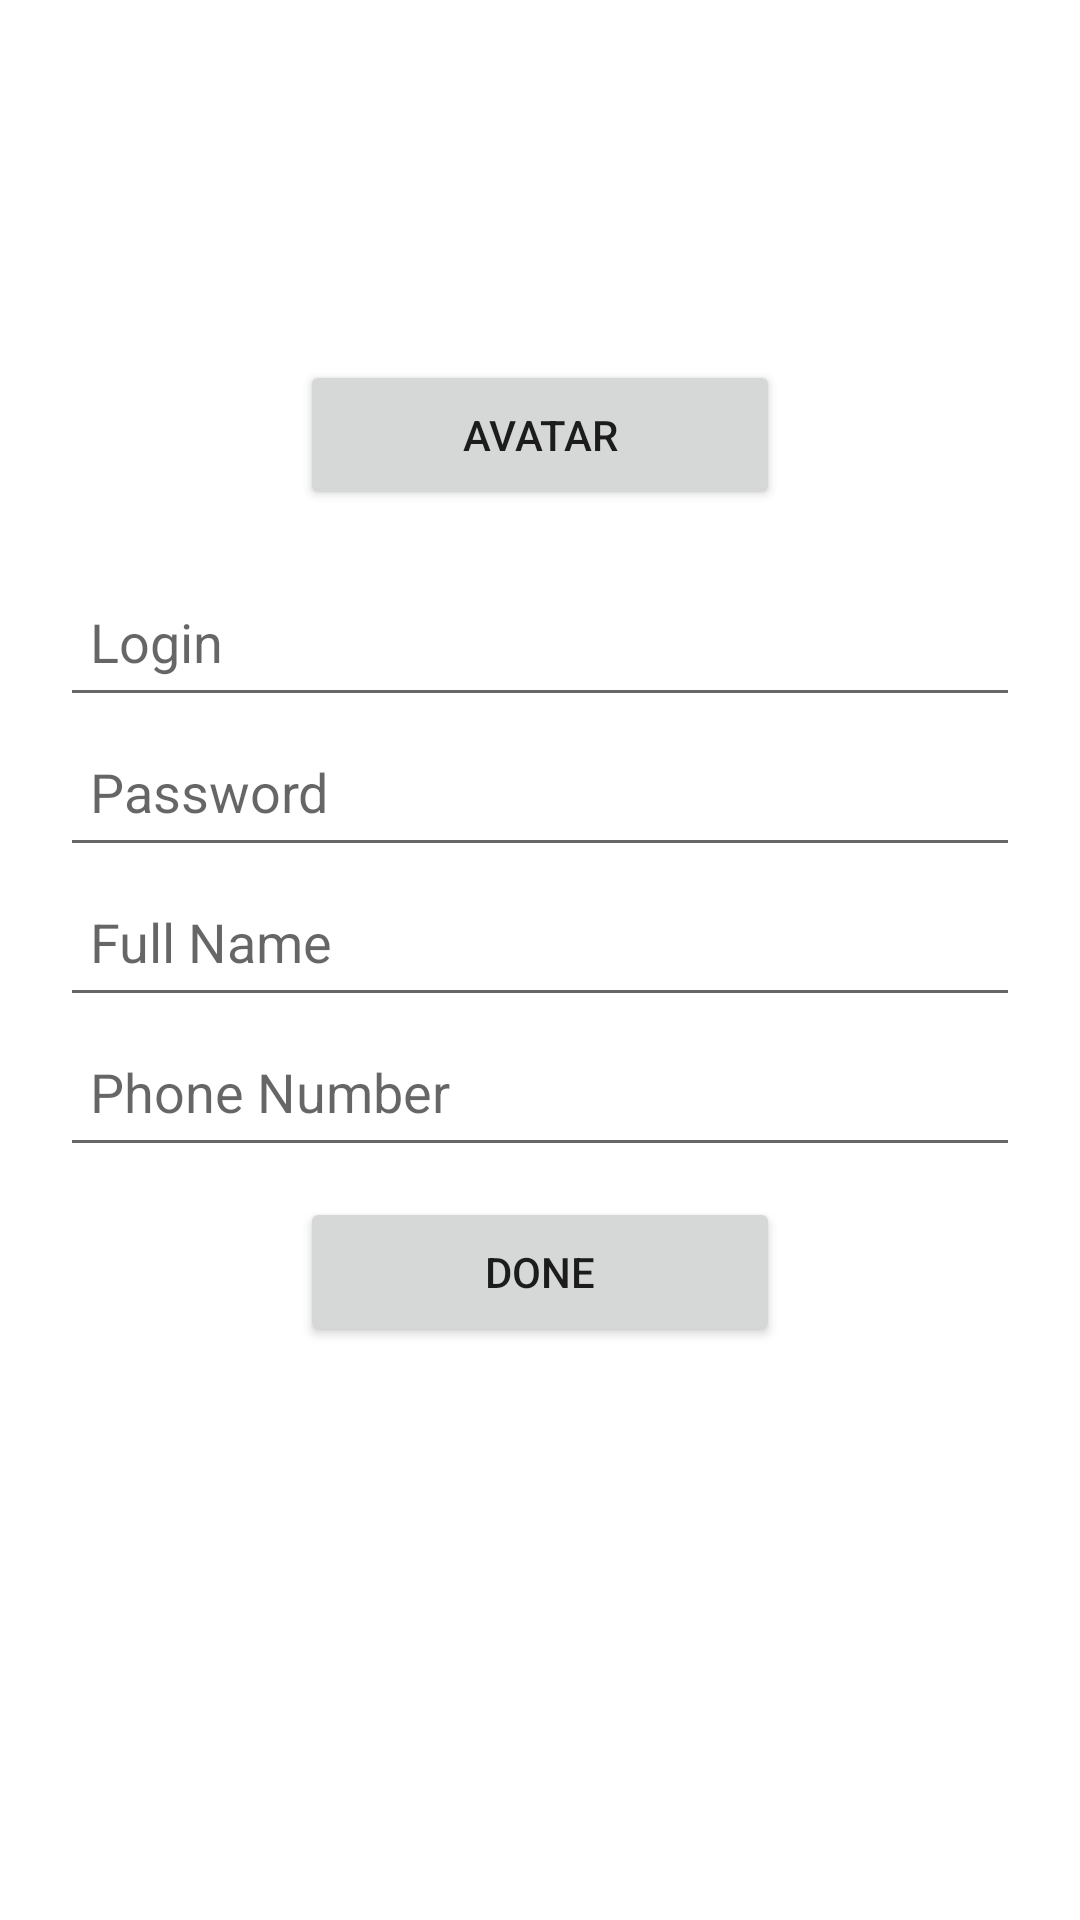

Reconstruct the res/layout file that produces this screen, plus the resources it refers to.
<!-- AndroidManifest.xml: application theme Theme.SimpleSignInUp -->
<!-- res/layout/activity_form.xml -->
<?xml version="1.0" encoding="utf-8"?>
<LinearLayout xmlns:android="http://schemas.android.com/apk/res/android"
    xmlns:app="http://schemas.android.com/apk/res-auto"
    xmlns:tools="http://schemas.android.com/tools"
    android:layout_width="match_parent"
    android:orientation="vertical"
    android:gravity="center_horizontal"
    android:padding="20dp"
    android:layout_height="match_parent"
    tools:context=".FormActivity">
    <ImageView
        android:id="@+id/imgAvatar2"
        android:layout_width="100dp"
        android:layout_height="100dp"/>
    <Button
        android:onClick="OnAvatar"
        android:id="@+id/btnAvatar"
        android:text="Avatar"
        android:layout_width="160dp"
        android:layout_height="50dp"/>
    <TextView
        android:id="@+id/txtInfoForm"
        android:layout_width="wrap_content"
        android:layout_height="wrap_content"/>
<EditText
    android:imeOptions="actionNext"
    android:id="@+id/edLogin"
    android:padding="10dp"
    android:hint="Login"
    android:layout_width="match_parent"
    android:layout_height="50dp"/>
    <EditText
        android:imeOptions="actionNext"
        android:id="@+id/edPwd"
        android:padding="10dp"
        android:hint="Password"
        android:layout_width="match_parent"
        android:layout_height="50dp"/>
    <EditText

        android:imeOptions="actionNext"
        android:id="@+id/edFullName"
        android:padding="10dp"
        android:hint="Full Name"
        android:layout_width="match_parent"
        android:layout_height="50dp"/>
    <EditText
        android:imeOptions="actionDone"
        android:id="@+id/edPhone"
        android:padding="10dp"
        android:hint="Phone Number"
        android:layout_width="match_parent"
        android:layout_height="50dp"/>
    <Button
        android:onClick="OnSend"
        android:layout_marginTop="10dp"
        android:id="@+id/btnDone"
        android:text="Done"
        android:layout_width="160dp"
        android:layout_height="50dp"/>
</LinearLayout>
<!-- resources referenced by this layout -->
<resources>
  <style name="Theme.SimpleSignInUp" parent="Theme.MaterialComponents.DayNight.DarkActionBar">
          
          <item name="colorPrimary">@color/purple_500</item>
          <item name="colorPrimaryVariant">@color/purple_700</item>
          <item name="colorOnPrimary">@color/white</item>
          
          <item name="colorSecondary">@color/teal_200</item>
          <item name="colorSecondaryVariant">@color/teal_700</item>
          <item name="colorOnSecondary">@color/black</item>
          
          <item name="android:statusBarColor" tools:targetApi="l">?attr/colorPrimaryVariant</item>
          
      </style>
  <!-- not gathered from this repository: default colours our renderer supplied (Android Studio template values) -->
  <color name="purple_500">#FF6200EE</color>
  <color name="purple_700">#FF3700B3</color>
  <color name="teal_200">#FF03DAC5</color>
  <color name="teal_700">#FF018786</color>
  <color name="black">#FF000000</color>
  <color name="white">#FFFFFFFF</color>
</resources>
